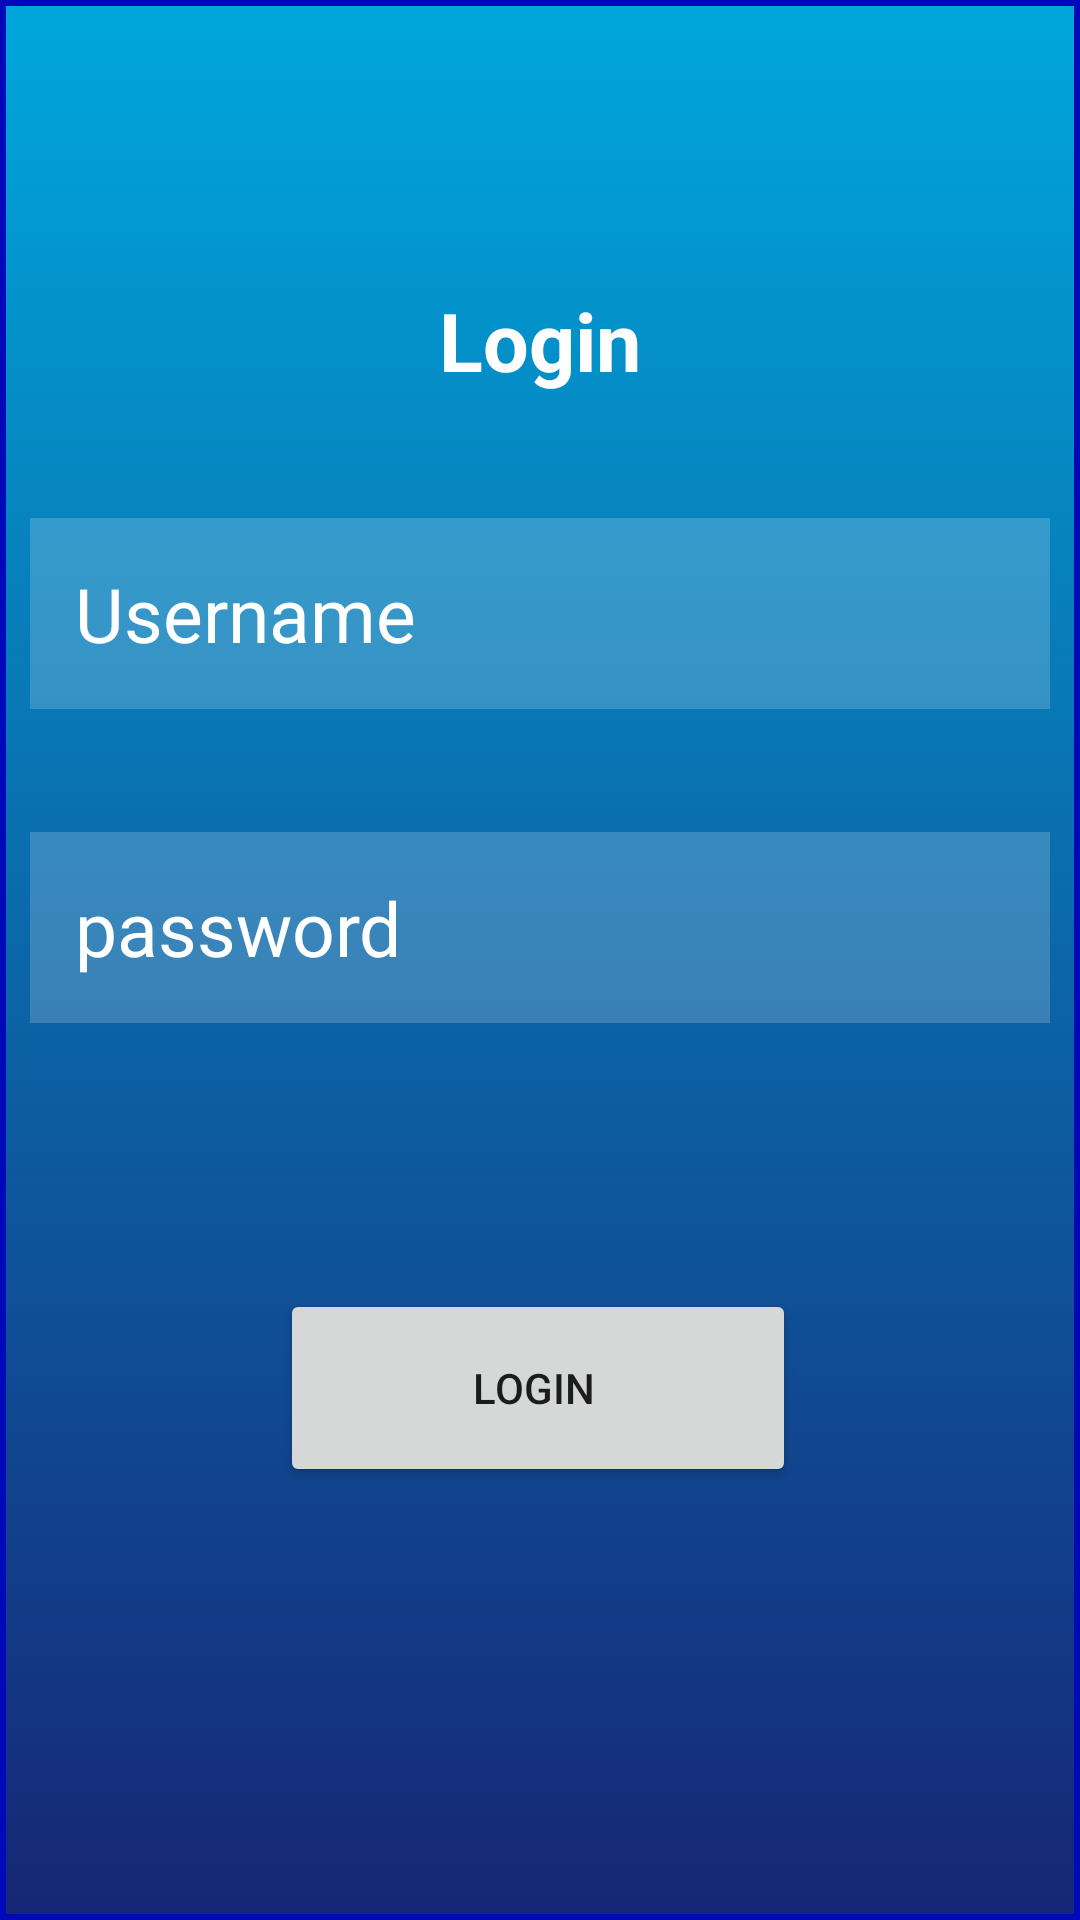

Reconstruct the res/layout file that produces this screen, plus the resources it refers to.
<!-- AndroidManifest.xml: application theme Theme.UtimateTicTacToe -->
<!-- res/layout/activity_login.xml -->
<?xml version="1.0" encoding="utf-8"?>
<androidx.constraintlayout.widget.ConstraintLayout xmlns:android="http://schemas.android.com/apk/res/android"
    xmlns:app="http://schemas.android.com/apk/res-auto"
    xmlns:tools="http://schemas.android.com/tools"
    android:layout_width="match_parent"
    android:layout_height="match_parent"
    android:background="@drawable/profile_top_bg"
    android:minWidth="400dp"
    android:minHeight="600dp">



    <TextView
        android:id="@+id/textView"
        android:layout_width="131dp"
        android:layout_height="35dp"
        android:layout_margin="25dp"
        android:gravity="center"
        android:text="Login"
        android:textColor="@color/white"
        android:textSize="27dp"
        android:textStyle="bold"
        app:layout_constraintBottom_toBottomOf="parent"
        app:layout_constraintEnd_toEndOf="parent"
        app:layout_constraintStart_toStartOf="parent"
        app:layout_constraintTop_toTopOf="parent"
        app:layout_constraintVertical_bias="0.127" />

    <EditText
        android:id="@+id/username"
        android:layout_width="match_parent"
        android:layout_height="wrap_content"
        android:layout_margin="10dp"
        android:background="#30ffffff"
        android:drawableLeft="@drawable/ic_baseline_person_outline_24"
        android:drawablePadding="15dp"
        android:hint="Username"
        android:padding="15dp"
        android:textColor="@color/white"
        android:textColorHint="@color/white"
        android:textSize="25dp"
        app:layout_constraintBottom_toBottomOf="parent"
        app:layout_constraintEnd_toEndOf="parent"
        app:layout_constraintHorizontal_bias="0.157"
        app:layout_constraintStart_toStartOf="parent"
        app:layout_constraintTop_toBottomOf="@+id/textView"
        app:layout_constraintVertical_bias="0.076" />

    <EditText
        android:id="@+id/logpass"
        android:layout_width="match_parent"
        android:layout_height="wrap_content"
        android:layout_margin="10dp"
        android:background="#30ffffff"
        android:drawableLeft="@drawable/ic_baseline_security_24"
        android:drawablePadding="15dp"
        android:hint="password"
        android:inputType="textPassword"
        android:padding="15dp"
        android:textColor="@color/white"
        android:textColorHint="@color/white"
        android:textSize="25dp"
        app:layout_constraintBottom_toBottomOf="parent"
        app:layout_constraintEnd_toEndOf="parent"
        app:layout_constraintHorizontal_bias="0.526"
        app:layout_constraintStart_toStartOf="parent"
        app:layout_constraintTop_toBottomOf="@+id/username"
        app:layout_constraintVertical_bias="0.097" />

    <Button
        android:id="@+id/btn3"
        android:layout_width="172dp"
        android:layout_height="66dp"
        android:text="login "
        app:layout_constraintBottom_toBottomOf="parent"
        app:layout_constraintEnd_toEndOf="parent"
        app:layout_constraintHorizontal_bias="0.497"
        app:layout_constraintStart_toStartOf="parent"
        app:layout_constraintTop_toBottomOf="@+id/logpass"
        app:layout_constraintVertical_bias="0.38" />

</androidx.constraintlayout.widget.ConstraintLayout>
<!-- resources referenced by this layout -->
<resources>
  <color name="white">#FFFFFFFF</color>
  <!-- drawable profile_top_bg (drawable) -->
  <?xml version="1.0" encoding="utf-8"?>
  <selector xmlns:android="http://schemas.android.com/apk/res/android"
      android:shape="rectangle">
      <item>
          <shape android:shape="rectangle">
              <gradient android:startColor="#00A7DB" android:endColor="#162676" android:angle="270"/>
  
          <stroke android:color="@color/primaryBlue" android:width="2dp"/>
          </shape>
      </item>
  </selector>
  <style name="Theme.UtimateTicTacToe" parent="Theme.MaterialComponents.DayNight.DarkActionBar">
          
          <item name="colorPrimary">@color/purple_500</item>
          <item name="colorPrimaryVariant">@color/purple_700</item>
          <item name="colorOnPrimary">@color/white</item>
          
          <item name="colorSecondary">@color/teal_200</item>
          <item name="colorSecondaryVariant">@color/teal_700</item>
          <item name="colorOnSecondary">@color/black</item>
          
          <item name="android:statusBarColor" tools:targetApi="l">?attr/colorPrimaryVariant</item>
          
      </style>
  <color name="primaryBlue">#0009ba</color>
  <color name="purple_500">#FF6200EE</color>
  <color name="purple_700">#FF3700B3</color>
  <color name="teal_200">#FF03DAC5</color>
  <color name="teal_700">#FF018786</color>
  <color name="black">#FF000000</color>
</resources>
